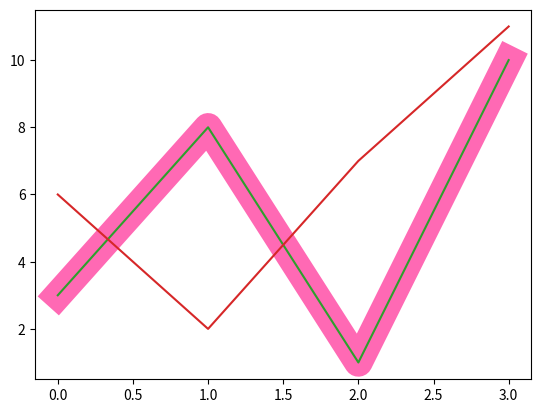

Here is the Python script that generated this plot:
import numpy as np
import matplotlib.pyplot as plt
y=np.array([3, 8, 1, 10])
plt.plot(y,ls='--')
#or plt.plot(y,ls='dotted')
#or plt.plot(y,linestyle='dotted')
plt.show()
plt.plot(y,ls='-.')
plt.show()

'''Line Styles
You can choose any of these styles -->
Style	Or
'solid' (default)	'-'	
'dotted'	':'	
'dashed'	'--'	
'dashdot'	'-.'	
'None'	" or " '''
y=np.array([3, 8, 1, 10])
plt.plot(y, c='hotpink',linewidth = '20.5')
plt.show()

#Multiple Lines -->
x1 = np.array([0, 1, 2, 3])
y1 = np.array([3, 8, 1, 10])
x2 = np.array([0, 1, 2, 3])
y2 = np.array([6, 2, 7, 11])

plt.plot(x1, y1, x2, y2)
plt.show()